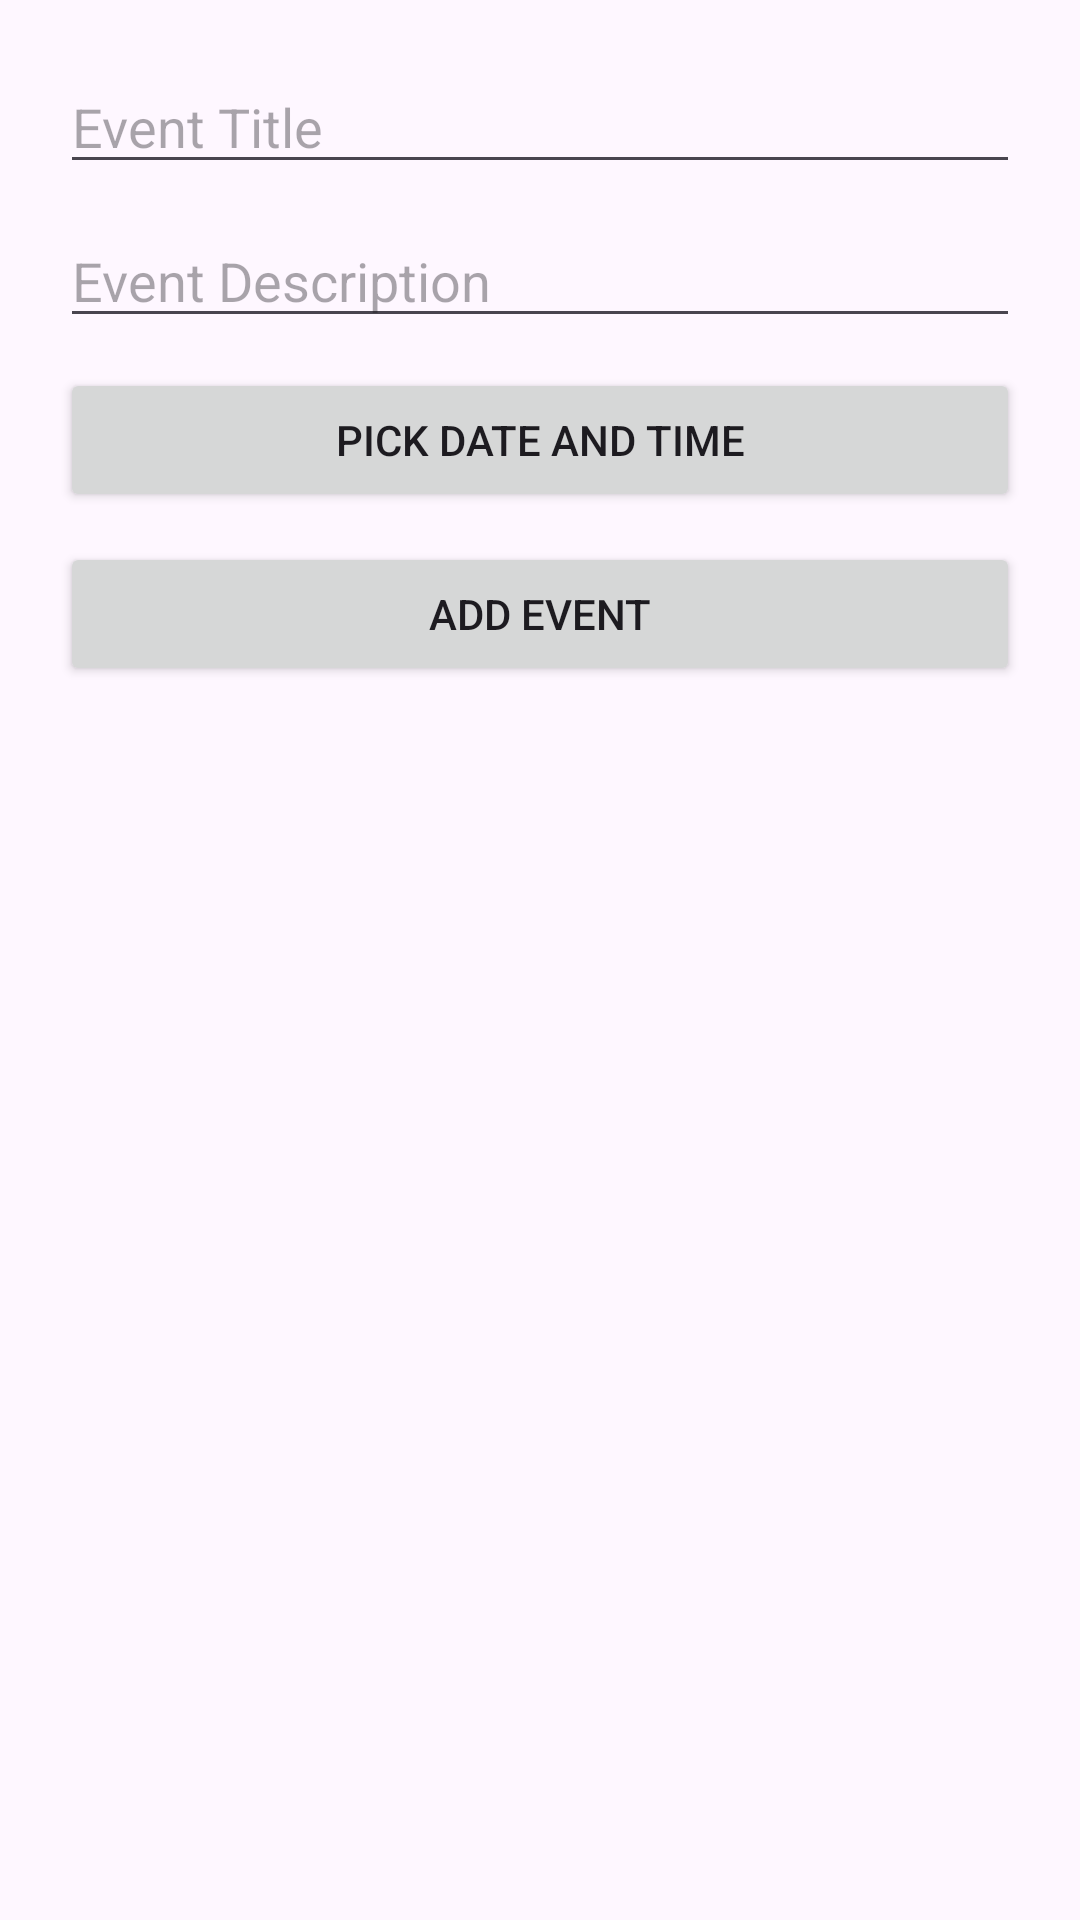

This screen was rendered from an Android layout file. Write that file and the resources it references.
<!-- AndroidManifest.xml: application theme Theme.SevaSetu -->
<!-- res/layout/dialog_add_event.xml -->
<?xml version="1.0" encoding="utf-8"?>
<LinearLayout xmlns:android="http://schemas.android.com/apk/res/android"
    android:padding="20dp"
    android:orientation="vertical"
    android:layout_width="match_parent"
    android:layout_height="wrap_content">

    <EditText
        android:id="@+id/editEventTitle"
        android:hint="Event Title"
        android:layout_width="match_parent"
        android:layout_height="wrap_content" />

    <EditText
        android:id="@+id/editEventDescription"
        android:hint="Event Description"
        android:layout_marginTop="10dp"
        android:layout_width="match_parent"
        android:layout_height="wrap_content" />

    <Button
        android:id="@+id/btnPickDate"
        android:layout_marginTop="10dp"
        android:text="Pick Date and Time"
        android:layout_width="match_parent"
        android:layout_height="wrap_content" />

    <Button
        android:id="@+id/btnAddEvent"
        android:layout_marginTop="10dp"
        android:text="Add Event"
        android:layout_width="match_parent"
        android:layout_height="wrap_content" />
</LinearLayout>
<!-- resources referenced by this layout -->
<resources>
  <style name="Theme.SevaSetu" parent="Base.Theme.SevaSetu" />
  <style name="Base.Theme.SevaSetu" parent="Theme.Material3.DayNight.NoActionBar">
          
          
      </style>
</resources>
